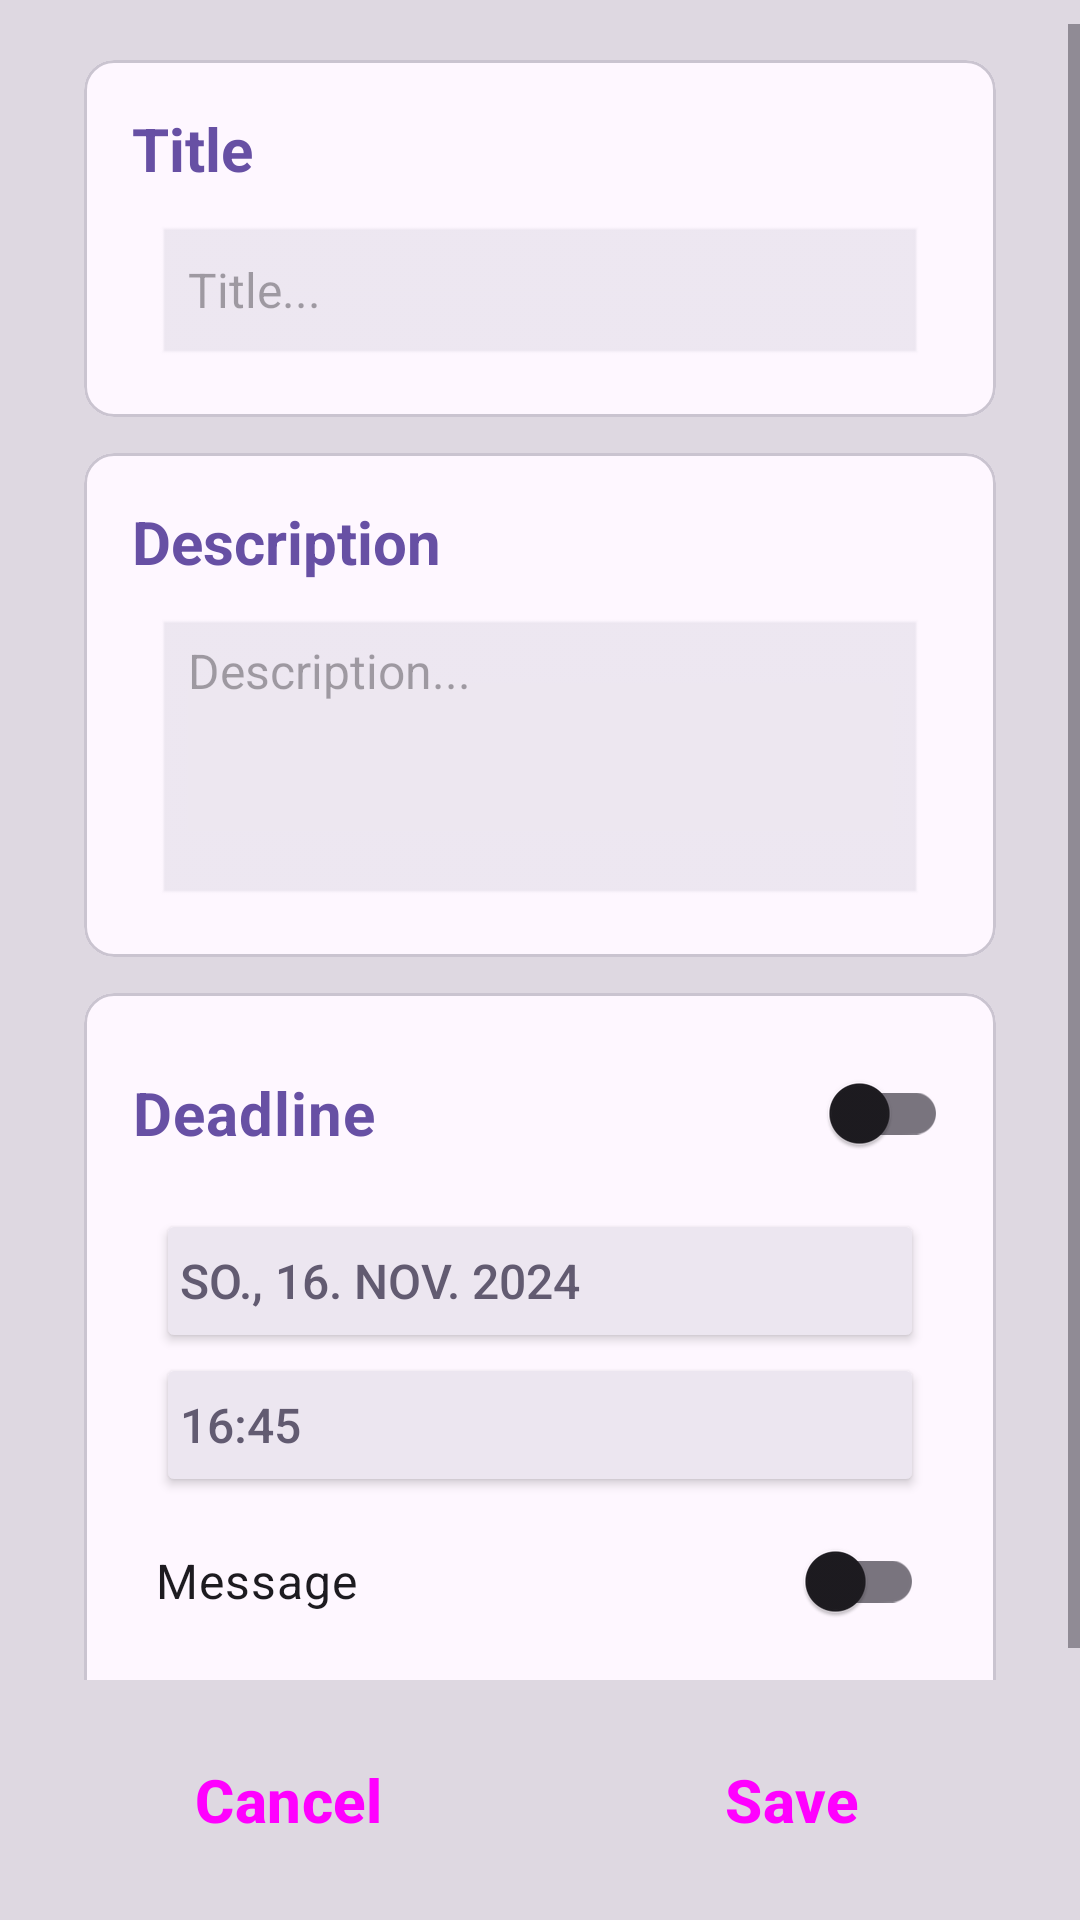

Android layout source for this screen:
<!-- AndroidManifest.xml: application theme Theme.SimpleDo -->
<!-- res/layout/new_task.xml -->
<?xml version="1.0" encoding="utf-8"?>
<androidx.constraintlayout.widget.ConstraintLayout xmlns:android="http://schemas.android.com/apk/res/android"
    xmlns:app="http://schemas.android.com/apk/res-auto"
    xmlns:tools="http://schemas.android.com/tools"
    android:layout_width="match_parent"
    android:layout_height="match_parent"
    android:background="?attr/colorSurfaceDim"
    tools:context=".SecondFragment">

    <ScrollView
        android:layout_width="match_parent"
        android:layout_height="0dp"
        android:layout_marginTop="8dp"
        android:layout_marginBottom="16dp"
        app:layout_constraintBottom_toTopOf="@+id/newTaskQuit"
        app:layout_constraintEnd_toEndOf="parent"
        app:layout_constraintStart_toStartOf="parent"
        app:layout_constraintTop_toTopOf="parent">

        <androidx.constraintlayout.widget.ConstraintLayout
            android:layout_width="match_parent"
            android:layout_height="wrap_content"
            android:paddingHorizontal="16dp">

            <com.google.android.material.card.MaterialCardView
                android:id="@+id/materialCardView2"
                android:layout_width="match_parent"
                android:layout_height="wrap_content"
                android:layout_margin="12dp"
                app:cardBackgroundColor="?attr/colorSurface"
                app:cardCornerRadius="10dp"
                app:layout_constraintEnd_toEndOf="parent"
                app:layout_constraintStart_toStartOf="parent"
                app:layout_constraintTop_toTopOf="parent"
                app:strokeWidth="1dp">

                <LinearLayout
                    android:layout_width="match_parent"
                    android:layout_height="wrap_content"
                    android:orientation="vertical"
                    android:padding="16dp">


                    <TextView
                        android:id="@+id/newTaskTitle"
                        android:layout_width="match_parent"
                        android:layout_height="wrap_content"
                        android:text="@string/new_task_title"
                        android:textColor="?attr/colorPrimary"
                        android:textSize="20sp"
                        android:textStyle="bold" />

                    <EditText
                        android:id="@+id/newTaskTitleEdit"
                        android:layout_width="match_parent"
                        android:layout_height="wrap_content"
                        android:layout_marginLeft="8dp"
                        android:layout_marginTop="12dp"
                        android:layout_marginRight="8dp"
                        android:autoSizeMaxTextSize="10dp"
                        android:background="@android:drawable/edit_text"
                        android:backgroundTint="?attr/colorSurfaceContainerHigh"
                        android:ems="10"
                        android:hint="@string/new_task_title_edit"
                        android:importantForAutofill="no"
                        android:inputType="text"
                        android:maxLength="32"
                        android:singleLine="true"
                        android:textColor="?attr/colorSecondary"
                        android:textSize="16sp" />
                </LinearLayout>

            </com.google.android.material.card.MaterialCardView>

            <com.google.android.material.card.MaterialCardView
                android:id="@+id/materialCardView3"
                android:layout_width="match_parent"
                android:layout_height="wrap_content"
                android:layout_margin="12dp"
                app:cardBackgroundColor="?attr/colorSurface"
                app:cardCornerRadius="10dp"
                app:layout_constraintEnd_toEndOf="@+id/materialCardView2"
                app:layout_constraintStart_toStartOf="@+id/materialCardView2"
                app:layout_constraintTop_toBottomOf="@+id/materialCardView2"
                app:strokeWidth="1dp">

                <LinearLayout
                    android:layout_width="match_parent"
                    android:layout_height="match_parent"
                    android:orientation="vertical"
                    android:padding="16dp">


                    <TextView
                        android:id="@+id/newTaskDescription"
                        android:layout_width="match_parent"
                        android:layout_height="wrap_content"
                        android:text="@string/new_task_description"
                        android:textColor="?attr/colorPrimary"
                        android:textSize="20sp"
                        android:textStyle="bold" />

                    <EditText
                        android:id="@+id/newTaskDescriptionEdit"
                        android:layout_width="match_parent"
                        android:layout_height="match_parent"
                        android:layout_marginLeft="8dp"
                        android:layout_marginTop="12dp"
                        android:layout_marginRight="8dp"
                        android:background="@android:drawable/edit_text"
                        android:backgroundTint="?attr/colorSurfaceContainerHigh"
                        android:ems="10"
                        android:gravity="start"
                        android:hint="@string/new_task_description_edit"
                        android:importantForAutofill="no"
                        android:inputType="text|textLongMessage|textMultiLine"
                        android:minLines="4"
                        android:textColor="?attr/colorSecondary"
                        android:textSize="16sp" />
                </LinearLayout>

            </com.google.android.material.card.MaterialCardView>

            <com.google.android.material.card.MaterialCardView
                android:layout_width="match_parent"
                android:layout_height="wrap_content"
                android:layout_margin="12dp"
                app:cardBackgroundColor="?attr/colorSurface"
                app:cardCornerRadius="10dp"
                app:layout_constraintEnd_toEndOf="@+id/materialCardView3"
                app:layout_constraintStart_toStartOf="@+id/materialCardView3"
                app:layout_constraintTop_toBottomOf="@+id/materialCardView3"
                app:strokeWidth="1dp">

                <LinearLayout
                    android:layout_width="match_parent"
                    android:layout_height="wrap_content"
                    android:orientation="vertical"
                    android:padding="16dp">


                    <androidx.appcompat.widget.SwitchCompat
                        android:id="@+id/newTaskDeadlineSwitch"
                        android:layout_width="match_parent"
                        android:layout_height="match_parent"
                        android:text="@string/new_task_deadline"
                        android:textColor="?attr/colorPrimary"
                        android:textSize="20sp"
                        android:textStyle="bold" />

                    <LinearLayout
                        android:id="@+id/newTaskDeadlineContainer"
                        android:layout_width="match_parent"
                        android:layout_height="match_parent"
                        android:orientation="vertical"
                        android:padding="8dp">

                        <Button
                            android:id="@+id/newTaskDeadlineDate"
                            android:layout_width="match_parent"
                            android:layout_height="wrap_content"
                            android:backgroundTint="?attr/colorSurfaceContainerHigh"
                            android:gravity="start|center_vertical"
                            android:paddingHorizontal="8dp"
                            android:text="So., 16. Nov. 2024"
                            android:textColor="?attr/colorSecondary"
                            android:textSize="16sp"
                            app:cornerRadius="2dp"
                            tools:text="So., 16. Nov. 2024" />

                        <Button
                            android:id="@+id/newTaskDeadlineTime"
                            android:layout_width="match_parent"
                            android:layout_height="wrap_content"
                            android:backgroundTint="?attr/colorSurfaceContainerHigh"
                            android:gravity="start|center_vertical"
                            android:paddingHorizontal="8dp"
                            android:text="16:45"
                            android:textColor="?attr/colorSecondary"
                            android:textSize="16sp"
                            app:cornerRadius="2dp"
                            tools:text="16:45" />

                        <androidx.appcompat.widget.SwitchCompat
                            android:id="@+id/newTaskDeadlineMessagesSwitch"
                            android:layout_width="match_parent"
                            android:layout_height="wrap_content"
                            android:paddingTop="8dp"
                            android:text="@string/new_task_deadline_message"
                            android:textSize="16sp" />

                    </LinearLayout>

                </LinearLayout>

            </com.google.android.material.card.MaterialCardView>

        </androidx.constraintlayout.widget.ConstraintLayout>
    </ScrollView>

    <Button
        android:id="@+id/newTaskQuit"
        style="@style/Widget.Material3.Button.OutlinedButton"
        android:layout_width="wrap_content"
        android:layout_height="wrap_content"
        android:layout_marginBottom="16dp"
        android:backgroundTint="?attr/colorTertiaryContainer"
        android:minEms="6"
        android:text="@string/action_cancel"
        android:textSize="20sp"
        android:textStyle="bold"
        app:layout_constraintBottom_toBottomOf="parent"
        app:layout_constraintEnd_toStartOf="@+id/guideline"
        app:layout_constraintHorizontal_bias="0.66"
        app:layout_constraintStart_toStartOf="parent"
        app:strokeColor="?attr/colorPrimary"
        app:strokeWidth="2dp" />

    <androidx.constraintlayout.widget.Guideline
        android:id="@+id/guideline"
        android:layout_width="wrap_content"
        android:layout_height="wrap_content"
        android:orientation="vertical"
        app:layout_constraintGuide_percent="0.5" />

    <Button
        android:id="@+id/newTaskSave"
        style="@style/Widget.Material3.Button.OutlinedButton"
        android:layout_width="wrap_content"
        android:layout_height="wrap_content"
        android:layout_marginBottom="16dp"
        android:backgroundTint="?attr/colorSurfaceContainerHighest"
        android:minEms="6"
        android:text="@string/action_save"
        android:textSize="20sp"
        android:textStyle="bold"
        app:layout_constraintBottom_toBottomOf="parent"
        app:layout_constraintEnd_toEndOf="parent"
        app:layout_constraintHorizontal_bias="0.33"
        app:layout_constraintStart_toStartOf="@+id/guideline"
        app:strokeColor="?attr/colorPrimary"
        app:strokeWidth="2dp" />

</androidx.constraintlayout.widget.ConstraintLayout>
<!-- resources referenced by this layout -->
<resources>
  <string name="action_cancel">Cancel</string>
  <string name="action_save">Save</string>
  <string name="new_task_deadline">Deadline</string>
  <string name="new_task_deadline_message">Message</string>
  <string name="new_task_description">Description</string>
  <string name="new_task_description_edit">Description...</string>
  <string name="new_task_title">Title</string>
  <string name="new_task_title_edit">Title...</string>
  <style name="Theme.SimpleDo" parent="Base.Theme.SimpleDo" />
  <style name="Base.Theme.SimpleDo" parent="Theme.Material3.DayNight.NoActionBar">
          
          
      </style>
</resources>
